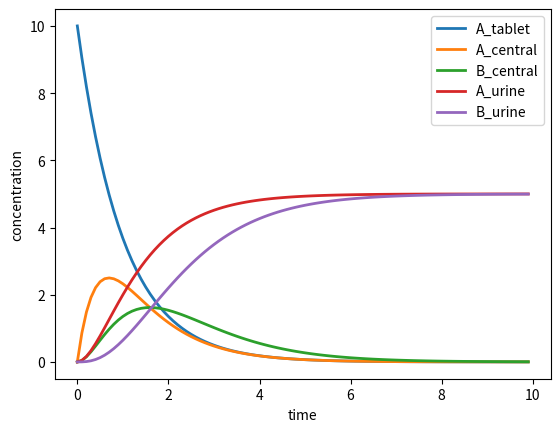

Reproduce this figure in Python.
import numpy as np
from scipy.integrate import odeint
from matplotlib import pylab as plt

def dydt_compartment_model(x, t, ka, km, ke):
    """
    System of ODEs of the compartment model.
    """
    # state variables
    A_tablet = x[0]
    A_central = x[1]
    B_central = x[2]
    A_urine = x[3]
    B_urine = x[4]
    
    # rates
    va = ka * A_tablet
    vm = km * A_central
    vuA = ke * A_central
    vuB = ke * B_central

    # odes (stoichiometric equation)    
    return [
        -va,             # dA_tablet/dt
         va - vm - vuA,  # dA_central/dt
         vm - vuB,       # dB_central/dt
         vuA,            # dA_urine/dt
         vuB,            # dB_urine/dt
    ] 


# initial condition and time span
t = np.arange(0, 10, 0.1)
Dose_A = 10.0
x0 = [
    Dose_A,  # A_tablet
    0.0,   # A_central
    0.0,   # B_central
    0.0,   # A_urine
    0.0,   # B_urine
]

# parameters
ka = 1.0
km = 1.0
ke = 1.0

x = odeint(dydt_compartment_model, x0, t, args=(ka, km, ke))
names = ["A_tablet", "A_central", "B_central", "A_urine", "B_urine"]

f, ax = plt.subplots(nrows=1, ncols=1)
for k, name in enumerate(names):
    ax.plot(t, x[:, k], linewidth=2, label=name)

ax.legend()
ax.set_xlabel("time")
ax.set_ylabel("concentration")

plt.show()